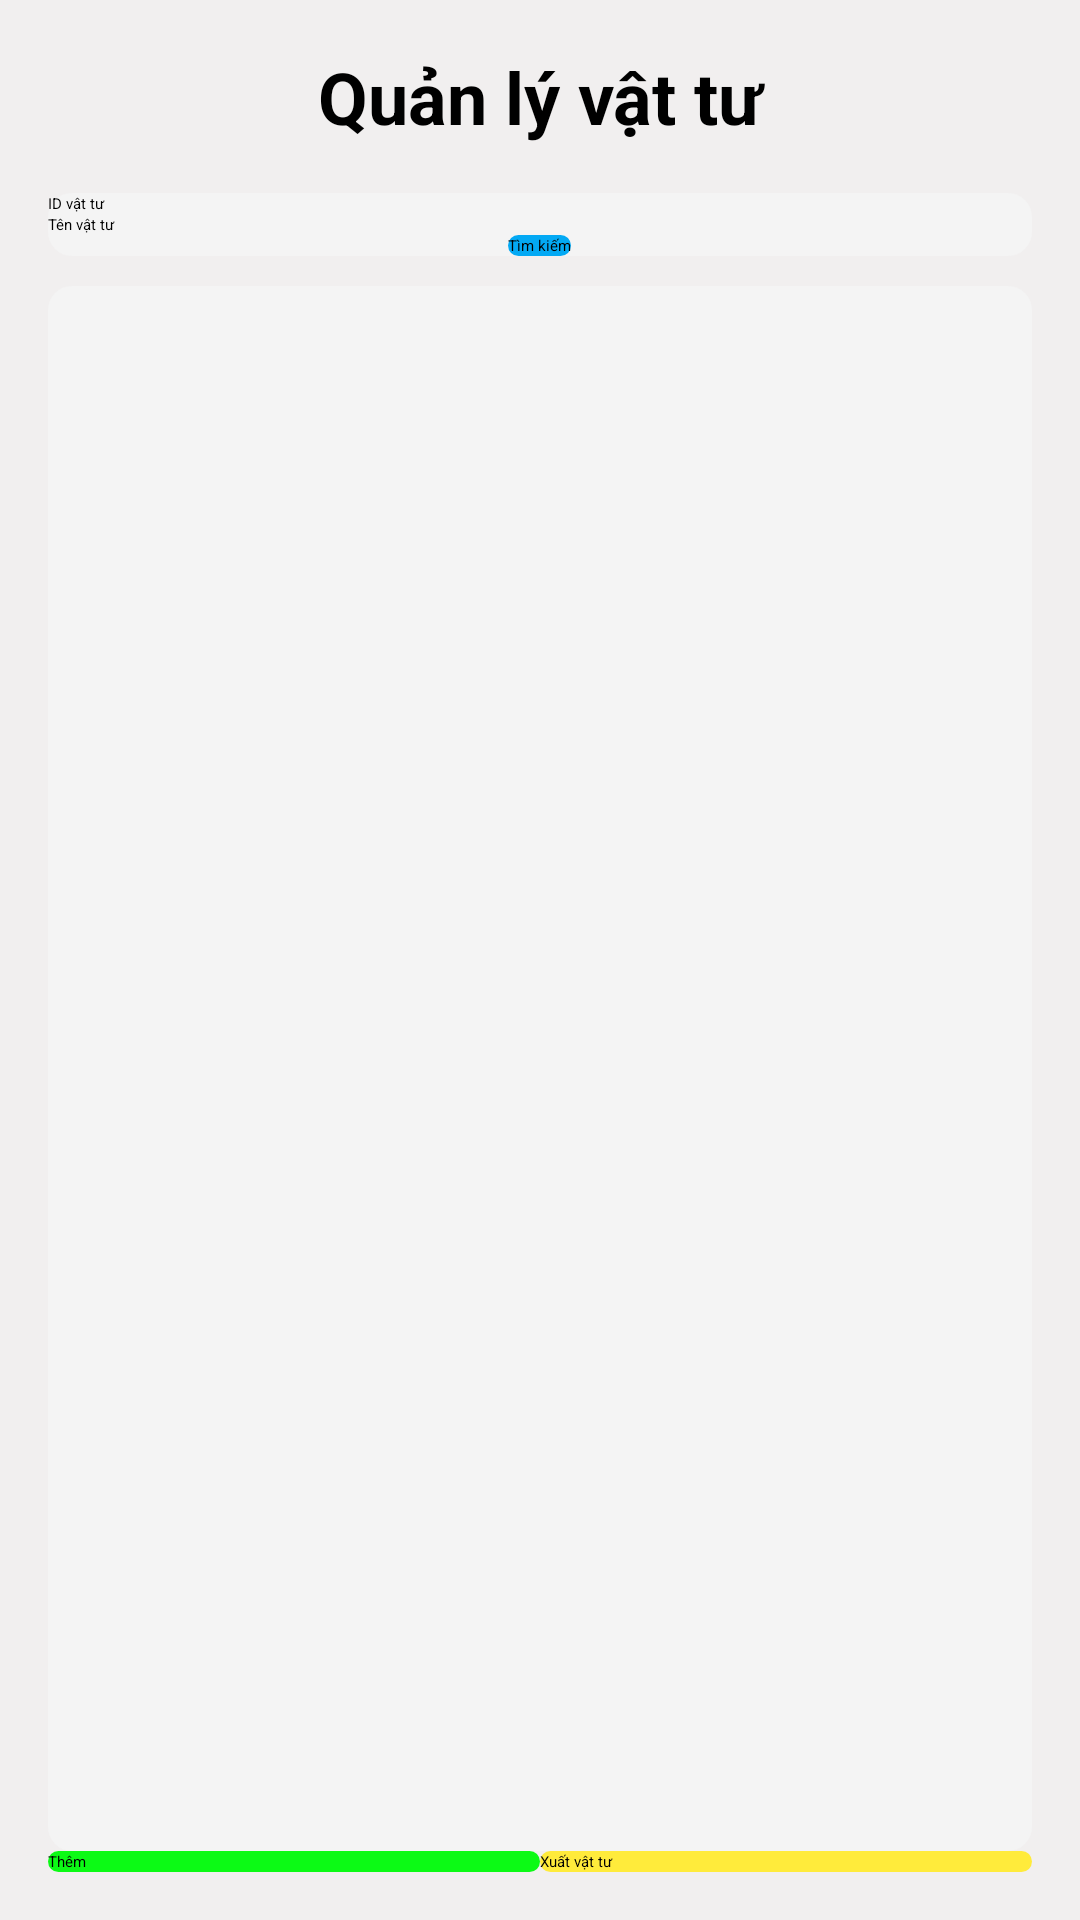

Layout XML and referenced resources for this Android screen:
<!-- AndroidManifest.xml: application theme Theme.BTL -->
<!-- res/layout/activity_quan_ly_vat_tu.xml -->
<LinearLayout xmlns:android="http://schemas.android.com/apk/res/android"
    xmlns:tools="http://schemas.android.com/tools"
    android:layout_width="match_parent"
    android:layout_height="match_parent"
    android:orientation="vertical" android:padding="16dp"
    tools:context=".QuanLyVatTu"
    android:background="#F1EFEF">

    
    <TextView
        android:layout_width="match_parent"
        android:layout_height="wrap_content"
        android:text="Quản lý vật tư"
        android:textSize="24sp"
        android:textStyle="bold"
        android:gravity="center"
        android:layout_marginBottom="16dp" />

    <LinearLayout
        android:background="@drawable/boder_background"
        android:layout_width="match_parent"
        android:layout_height="wrap_content"
        android:orientation="vertical"
        >
        <EditText
            android:id="@+id/edtIDVatTu"
            android:layout_width="match_parent"
            android:layout_height="wrap_content"
            android:hint="ID vật tư"
            android:inputType="text"/>
        <EditText
            android:id="@+id/edtTenVatTu"
            android:layout_width="match_parent"
            android:layout_height="wrap_content"
            android:hint="Tên vật tư"
            android:inputType="text" />
        <androidx.appcompat.widget.AppCompatButton
            android:layout_gravity="center_horizontal"
            android:id="@+id/btnTimKiem"
            android:layout_width="wrap_content"
            android:layout_height="wrap_content"
            android:text="Tìm kiếm"
            android:background="@drawable/btn_tim_kiem"/>
    </LinearLayout>

    
    <ListView
        android:background="@drawable/boder_background"
        android:layout_marginTop="10dp"
        android:id="@+id/vatTuListView"
        android:layout_width="match_parent"
        android:layout_height="0dp"
        android:layout_weight="1"
        android:dividerHeight="1dp" />
    <LinearLayout
        android:weightSum="2"
        android:id="@+id/bottomBar"
        android:layout_width="match_parent"
        android:layout_height="wrap_content"
        android:orientation="horizontal"
        android:layout_alignParentBottom="true">

        
        <androidx.appcompat.widget.AppCompatButton
            android:id="@+id/btnThem"
            android:layout_width="0dp"
            android:layout_height="wrap_content"
            android:layout_weight="1"
            android:text="Thêm"
            android:background="@drawable/btn_them"/>
        <androidx.appcompat.widget.AppCompatButton
            android:id="@+id/btnXuatVatTu"
            android:layout_width="0dp"
            android:layout_height="wrap_content"
            android:layout_weight="1"
            android:text="Xuất vật tư"
            android:background="@drawable/btn_xuat"/>


    </LinearLayout>
</LinearLayout>
<!-- resources referenced by this layout -->
<resources>
  <!-- drawable boder_background (drawable) -->
  <selector xmlns:android="http://schemas.android.com/apk/res/android">
      
      <item android:state_pressed="true">
          <shape android:shape="rectangle">
              <solid android:color="#FF4081" /> 
              <corners android:radius="8dp" /> 
          </shape>
      </item>
      
      <item>
          <shape android:shape="rectangle">
              <solid android:color="#F4F4F4" /> 
              <corners android:radius="8dp" /> 
          </shape>
      </item>
  </selector>
  <!-- drawable btn_them (drawable) -->
  <selector xmlns:android="http://schemas.android.com/apk/res/android">
      
      <item android:state_pressed="true">
          <shape android:shape="rectangle">
              <solid android:color="#FF4081" /> 
              <corners android:radius="8dp" /> 
          </shape>
      </item>
      
      <item>
          <shape android:shape="rectangle">
              <solid android:color="#0CFA15" /> 
              <corners android:radius="8dp" /> 
          </shape>
      </item>
  </selector>
  <!-- drawable btn_tim_kiem (drawable) -->
  <selector xmlns:android="http://schemas.android.com/apk/res/android">
      
      <item android:state_pressed="true">
          <shape android:shape="rectangle">
              <solid android:color="#FF4081" /> 
              <corners android:radius="8dp" /> 
          </shape>
      </item>
      
      <item>
          <shape android:shape="rectangle">
              <solid android:color="#03A9F4" /> 
              <corners android:radius="8dp" /> 
          </shape>
      </item>
  </selector>
  <!-- drawable btn_xuat (drawable) -->
  <selector xmlns:android="http://schemas.android.com/apk/res/android">
      
      <item android:state_pressed="true">
          <shape android:shape="rectangle">
              <solid android:color="#FF4081" /> 
              <corners android:radius="8dp" /> 
          </shape>
      </item>
      
      <item>
          <shape android:shape="rectangle">
              <solid android:color="#FFEB3B" /> 
              <corners android:radius="8dp" /> 
          </shape>
      </item>
  </selector>
</resources>
